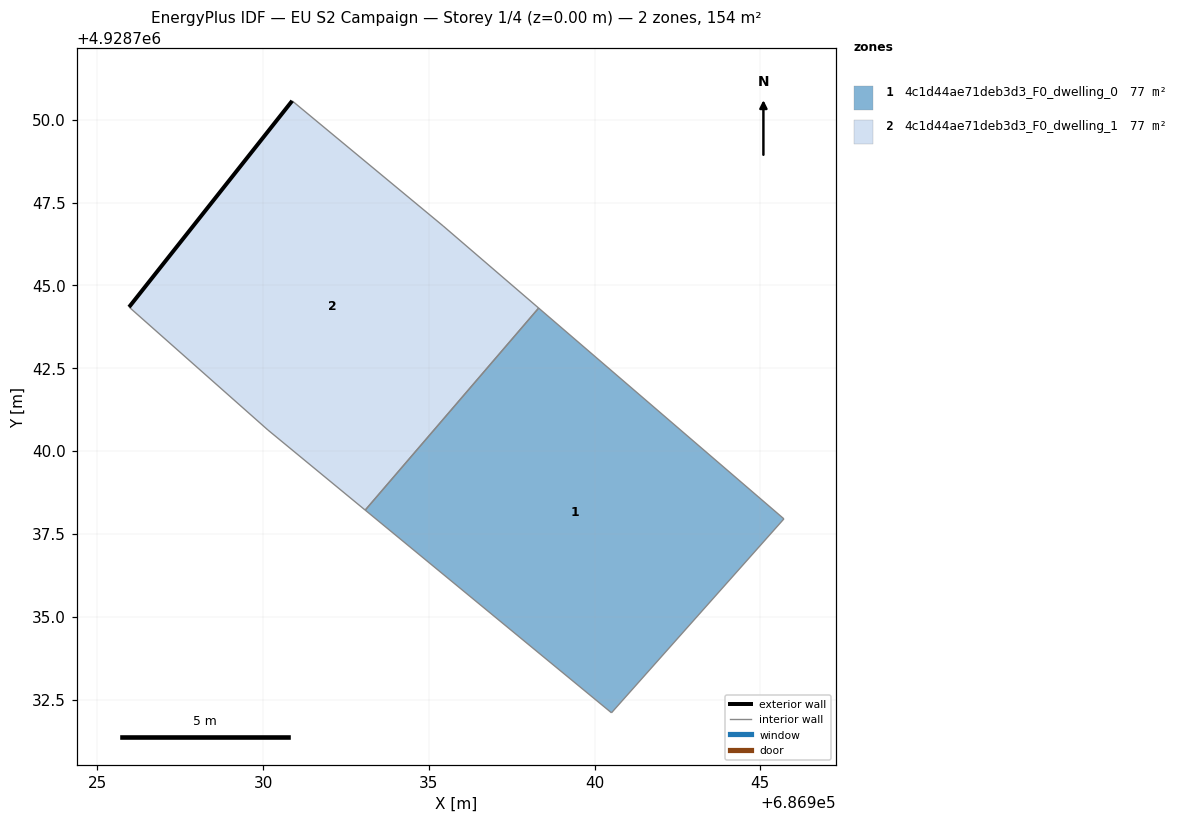
=== STOREY PLAN SPEC (per zone: floor XY polygon, exterior-wall plan segments, windows/doors) ===
zone 1: 4c1d44ae71deb3d3_F0_dwelling_0  (76.8 m²)
  floor: (686940.51, 4928732.11) (686945.71, 4928737.96) (686938.31, 4928744.32) (686933.08, 4928738.22)
  interior walls: 4
zone 2: 4c1d44ae71deb3d3_F0_dwelling_1  (76.8 m²)
  floor: (686933.08, 4928738.22) (686938.31, 4928744.32) (686935.43, 4928746.80) (686930.88, 4928750.57) (686925.96, 4928744.35) (686930.15, 4928740.64)
  exterior wall: (686925.96, 4928744.35) – (686930.88, 4928750.57)  [7.9 m]
  interior walls: 5

=== DERIVED (storey summary) ===
Building: EU S2 Campaign
Storey: 1 of 4  (floor level z = 0.00 m)
Storey gross floor area: 153.6 m²
Zones on this storey: 2
  - 4c1d44ae71deb3d3_F0_dwelling_0: floor 76.8 m²
  - 4c1d44ae71deb3d3_F0_dwelling_1: floor 76.8 m²; exterior wall 7.9 m (23.8 m²); WWR 0.0%
Zone adjacency (shared interzone walls):
  - 4c1d44ae71deb3d3_F0_dwelling_0 ↔ 4c1d44ae71deb3d3_F0_dwelling_1